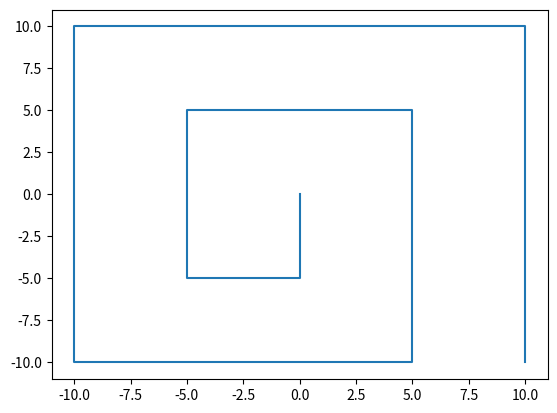

Here is the Python script that generated this plot:
#!/usr/bin/env python3

"""	José Ángel del Ángel
    joseangeldelangel10@gmail.com

Modified (15/12/2022): 

Code description:
    THIS IS NOT A ROS NODE, this is a script to test the logic of the snail trayectory generator embedded
    into the navigation controller node, feel free to run this script and see how this logic generates
    and snail trayectory with any number of turns and origin you specify :)

Notes:

"""

import matplotlib.pyplot as plt

def create_snail_cords(origin = (0,0), num_turns = 2):
    cords_list = [origin]
    current_cord = origin
    current_turn = 1
    disatnce_between_each_sanil_point = 5
    while current_cord != (origin[0] + num_turns*disatnce_between_each_sanil_point, origin[1] -num_turns*disatnce_between_each_sanil_point):
        
        if current_cord == (origin[0] + current_turn*disatnce_between_each_sanil_point, origin[1] -current_turn*disatnce_between_each_sanil_point):
            current_turn += 1
        
        if  (current_cord[1] - disatnce_between_each_sanil_point >= origin[1] -current_turn*disatnce_between_each_sanil_point and
        (current_cord[0], current_cord[1] - disatnce_between_each_sanil_point) not in cords_list ):
            current_cord = (current_cord[0], current_cord[1] - disatnce_between_each_sanil_point)
            cords_list.append(current_cord)
        elif (current_cord[0] - disatnce_between_each_sanil_point >= origin[0] -current_turn*disatnce_between_each_sanil_point and
        (current_cord[0] - disatnce_between_each_sanil_point, current_cord[1]) not in cords_list ):
            current_cord = (current_cord[0] - disatnce_between_each_sanil_point, current_cord[1])
            cords_list.append(current_cord)
        elif (current_cord[1] + disatnce_between_each_sanil_point <= origin[1] + current_turn*disatnce_between_each_sanil_point and
        (current_cord[0], current_cord[1] + disatnce_between_each_sanil_point) not in cords_list ):
            current_cord = (current_cord[0], current_cord[1] + disatnce_between_each_sanil_point)
            cords_list.append(current_cord)
        elif (current_cord[0] + disatnce_between_each_sanil_point <= origin[0] + disatnce_between_each_sanil_point*current_turn and
        (current_cord[0] + disatnce_between_each_sanil_point, current_cord[1]) not in cords_list ):
            current_cord = (current_cord[0] + disatnce_between_each_sanil_point, current_cord[1])
            cords_list.append(current_cord)

    print(cords_list)
    return cords_list

if __name__ == "__main__":
    result = create_snail_cords()
    x_y = list(zip(*result))
    plt.plot(x_y[0], x_y[1])
    plt.show()